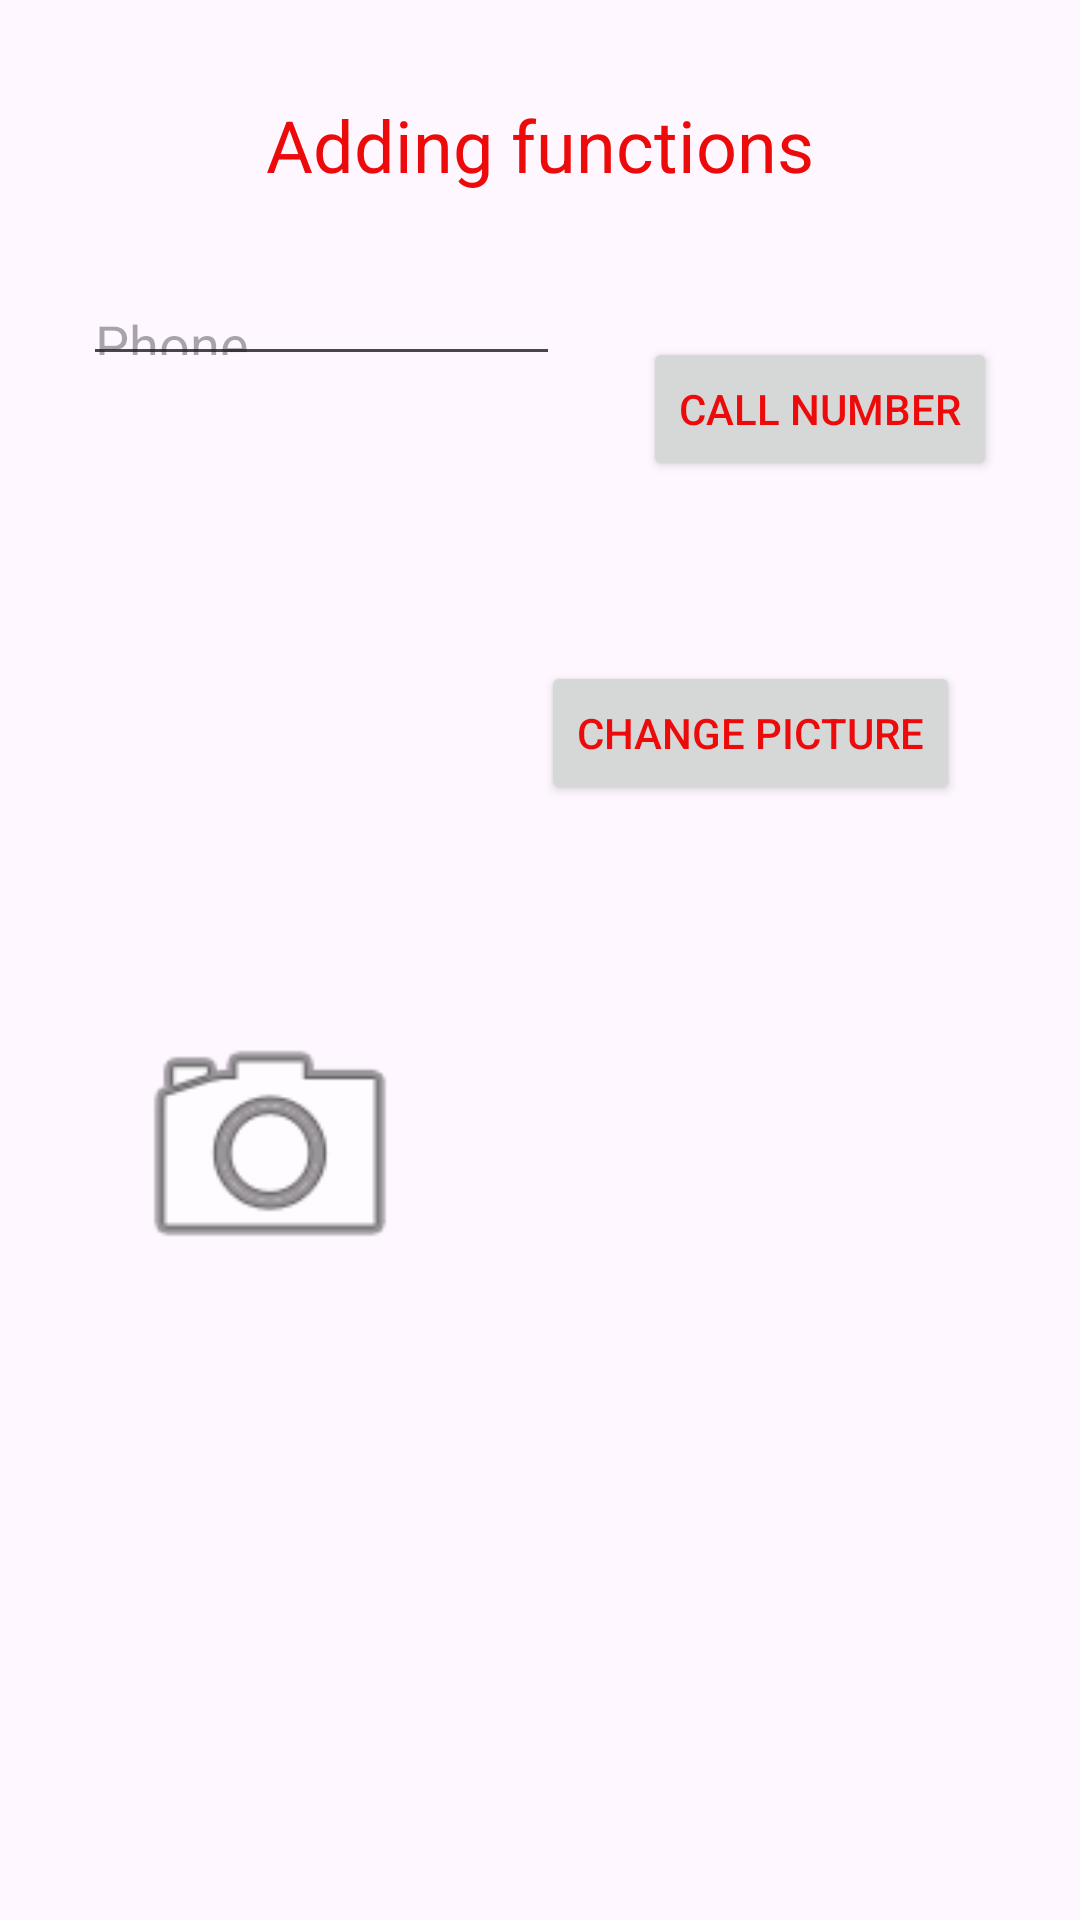

Layout XML and referenced resources for this Android screen:
<!-- AndroidManifest.xml: activity theme Theme.CollinsAndroidLabs -->
<!-- res/layout/activity_second.xml -->
<?xml version="1.0" encoding="utf-8"?>
<androidx.constraintlayout.widget.ConstraintLayout xmlns:android="http://schemas.android.com/apk/res/android"
    xmlns:app="http://schemas.android.com/apk/res-auto"
    xmlns:tools="http://schemas.android.com/tools"
    android:layout_width="match_parent"
    android:layout_height="match_parent"
    tools:context=".SecondActivity">

    <TextView
        android:id="@+id/titleTextView"
        android:layout_width="wrap_content"
        android:layout_height="wrap_content"
        android:text="Adding functions"
        android:textSize="24sp"
        android:layout_marginTop="32dp"
        app:layout_constraintTop_toTopOf="parent"
        app:layout_constraintStart_toStartOf="parent"
        app:layout_constraintEnd_toEndOf="parent" />

    <EditText
        android:id="@+id/phoneEditText"
        android:layout_width="159dp"
        android:layout_height="33dp"
        android:layout_marginTop="28dp"
        android:hint="Phone"
        android:inputType="phone"
        app:layout_constraintEnd_toStartOf="@+id/callButton"
        app:layout_constraintStart_toStartOf="parent"
        app:layout_constraintTop_toBottomOf="@+id/titleTextView" />

    <Button
        android:id="@+id/callButton"
        android:layout_width="wrap_content"
        android:layout_height="wrap_content"
        android:layout_marginTop="48dp"
        android:text="Call number"
        app:layout_constraintEnd_toEndOf="parent"
        app:layout_constraintStart_toEndOf="@+id/phoneEditText"
        app:layout_constraintTop_toBottomOf="@+id/titleTextView" />

    <ImageView
        android:id="@+id/imageView"
        android:layout_width="100dp"
        android:layout_height="100dp"
        app:srcCompat="@android:drawable/ic_menu_camera"
        app:layout_constraintTop_toBottomOf="@+id/phoneEditText"
        app:layout_constraintStart_toStartOf="parent"
        app:layout_constraintEnd_toStartOf="@+id/changeButton"
        app:layout_constraintBottom_toBottomOf="parent" />

    <Button
        android:id="@+id/changeButton"
        android:layout_width="wrap_content"
        android:layout_height="wrap_content"
        android:layout_marginTop="60dp"
        android:text="Change picture"
        app:layout_constraintEnd_toEndOf="parent"
        app:layout_constraintStart_toEndOf="@+id/imageView"
        app:layout_constraintTop_toBottomOf="@+id/callButton" />

</androidx.constraintlayout.widget.ConstraintLayout>
<!-- resources referenced by this layout -->
<resources>
  <style name="Theme.CollinsAndroidLabs" parent="Base.Theme.CollinsAndroidLabs" />
  <style name="Base.Theme.CollinsAndroidLabs" parent="Theme.Material3.DayNight.NoActionBar">
          
          <item name="colorPrimary">@color/my_primary</item>
  
          
          <item name="colorSecondary">@color/my_secondary</item>
  
          
          <item name="android:statusBarColor">@color/my_statusbar</item>
  
          
          <item name="android:textColor">@color/my_text</item>
      </style>
  <color name="my_primary">#C52E61</color>
  <color name="my_secondary">#69C86D</color>
  <color name="my_statusbar">#913D37</color>
  <color name="my_text">#ED0A0A</color>
</resources>
